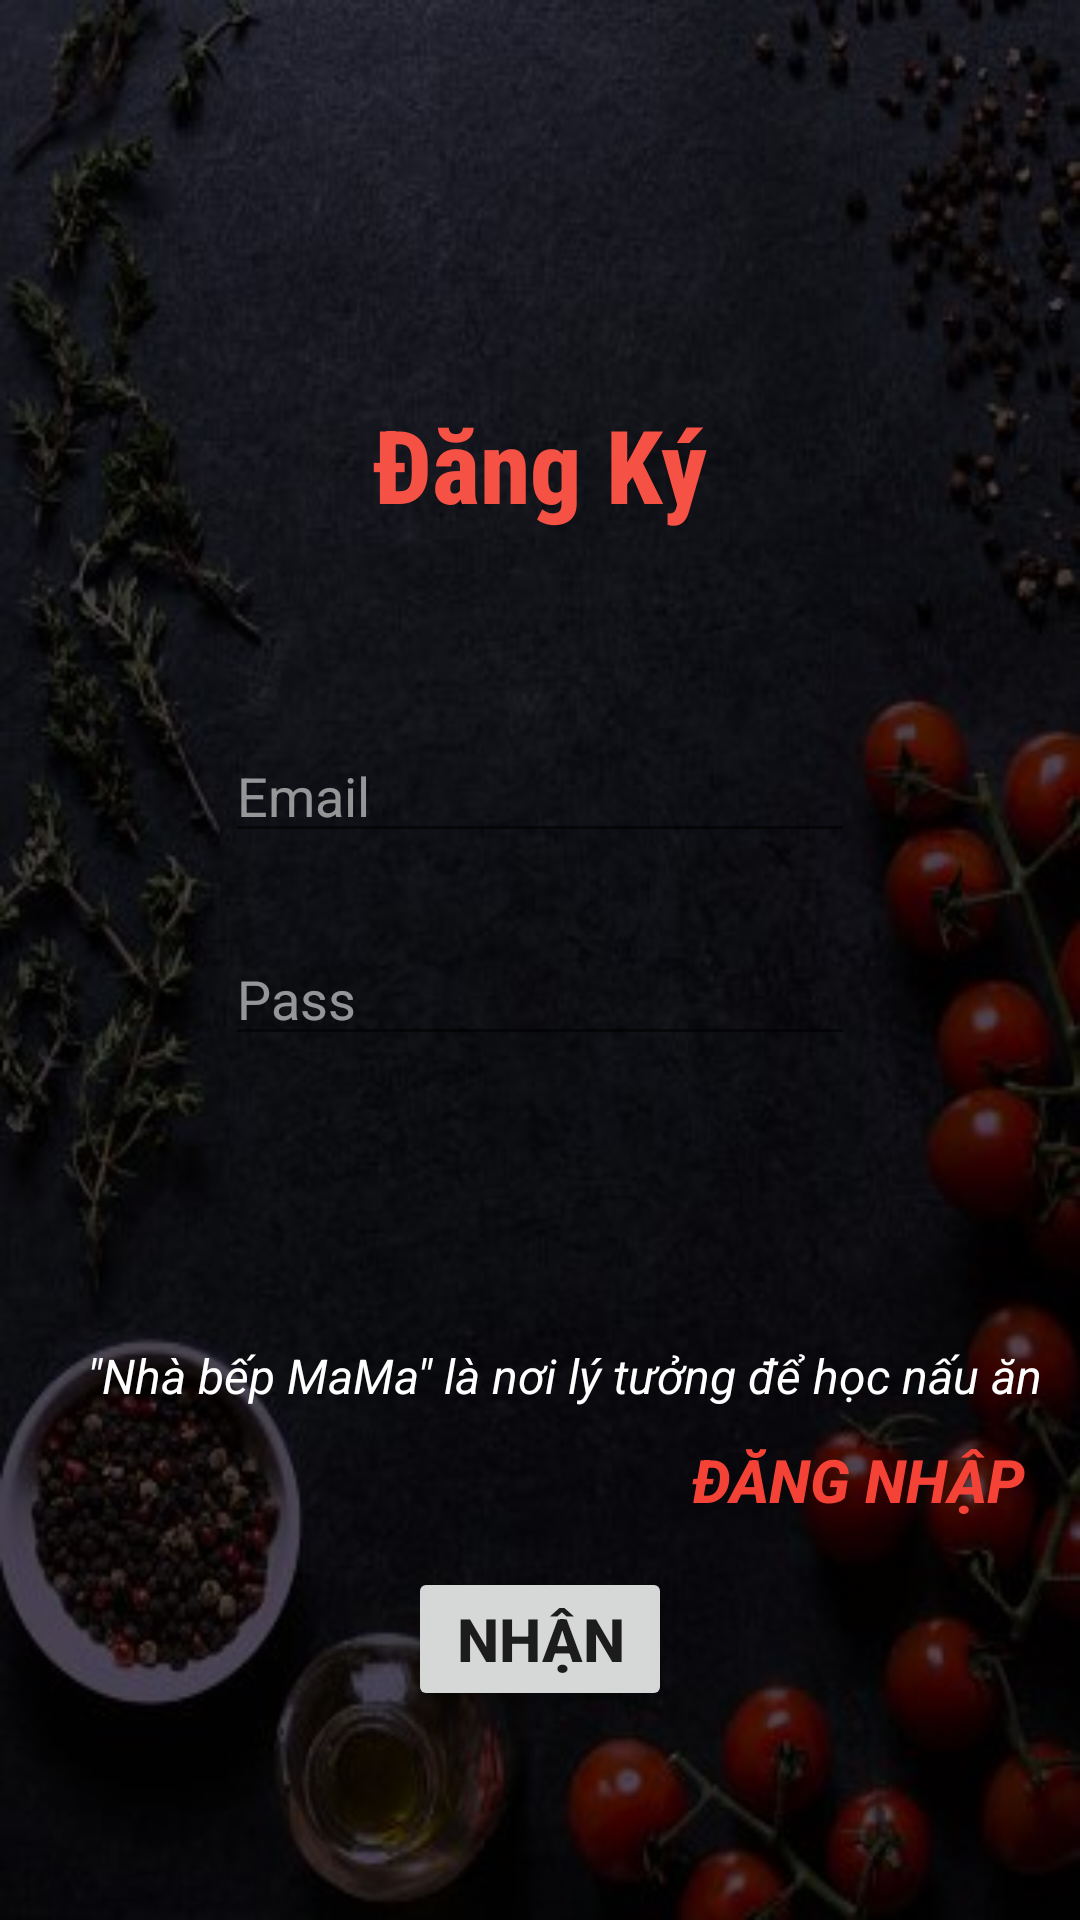

Produce the Android XML layout that renders to this screen, including the resource entries it uses.
<!-- AndroidManifest.xml: application theme Theme.HappyCooking -->
<!-- res/layout/dang_ky.xml -->
<?xml version="1.0" encoding="utf-8"?>
<androidx.constraintlayout.widget.ConstraintLayout xmlns:android="http://schemas.android.com/apk/res/android"
    xmlns:app="http://schemas.android.com/apk/res-auto"
    xmlns:tools="http://schemas.android.com/tools"
    android:layout_width="match_parent"
    android:layout_height="match_parent"
    android:alpha="10"
    android:background="@drawable/sign_up"
    android:rotationX="0"
    tools:context=".activities.DangNhapActivity">


    <EditText
        android:id="@+id/ET_Pass"
        android:layout_width="wrap_content"
        android:layout_height="wrap_content"
        android:layout_marginBottom="60dp"
        android:ems="10"
        android:inputType="textPassword"
        android:singleLine="true"
        android:hint="Pass"
        android:textColorHint="#8FFFFFFF"
        android:textColor="@color/white"
        app:layout_constraintBottom_toTopOf="@+id/textView2"
        app:layout_constraintEnd_toEndOf="parent"
        app:layout_constraintHorizontal_bias="0.5"
        app:layout_constraintStart_toStartOf="parent"
        app:layout_constraintTop_toTopOf="parent"
        app:layout_constraintVertical_bias="0.897" />

    <TextView
        android:id="@+id/textView"
        android:layout_width="wrap_content"
        android:layout_height="wrap_content"
        android:layout_marginTop="132dp"
        android:backgroundTint="@null"
        android:backgroundTintMode="@null"
        android:fontFamily="sans-serif-condensed-medium"
        android:text="Đăng Ký"
        android:textAllCaps="false"
        android:textColor="#F65145"
        android:textSize="34sp"
        android:textStyle="bold"
        app:layout_constraintBottom_toTopOf="@+id/ET_Email"
        app:layout_constraintEnd_toEndOf="parent"
        app:layout_constraintHorizontal_bias="0.5"
        app:layout_constraintStart_toStartOf="parent"
        app:layout_constraintTop_toTopOf="parent"
        app:layout_constraintVertical_bias="0.0" />

    <EditText
        android:id="@+id/ET_Email"
        android:layout_width="wrap_content"
        android:layout_height="wrap_content"
        android:layout_marginBottom="20dp"
        android:ems="10"
        android:singleLine="true"
        android:inputType="textEmailAddress"
        android:hint="Email"
        android:textColorHint="#8FFFFFFF"
        android:textColor="@color/white"
        app:layout_constraintBottom_toTopOf="@+id/ET_Pass"
        app:layout_constraintEnd_toEndOf="parent"
        app:layout_constraintHorizontal_bias="0.5"
        app:layout_constraintStart_toStartOf="parent"
        app:layout_constraintTop_toTopOf="parent"
        app:layout_constraintVertical_bias="0.974" />

    <TextView
        android:id="@+id/textView2"
        android:layout_width="wrap_content"
        android:layout_height="wrap_content"
        android:text="&quot;Nhà bếp MaMa&quot; là nơi lý tưởng để học nấu ăn"
        android:textColor="@color/white"
        android:textSize="16sp"
        android:textStyle="italic"
        app:layout_constraintBottom_toBottomOf="parent"
        app:layout_constraintEnd_toEndOf="parent"
        app:layout_constraintHorizontal_bias="0.705"
        app:layout_constraintStart_toStartOf="parent"
        app:layout_constraintTop_toTopOf="parent"
        app:layout_constraintVertical_bias="0.724" />

    <Button
        android:id="@+id/button_dn"
        android:layout_width="wrap_content"
        android:layout_height="wrap_content"
        android:background="@android:color/transparent"
        android:padding="0dp"
        android:paddingStart="0dp"
        android:paddingLeft="0dp"
        android:paddingTop="0dp"
        android:paddingRight="0dp"
        android:paddingBottom="0dp"
        android:text="Đăng Nhập"
        android:textColor="#F44336"
        android:textSize="20sp"
        android:textStyle="bold|italic"
        app:layout_constraintBottom_toBottomOf="parent"
        app:layout_constraintEnd_toEndOf="parent"
        app:layout_constraintHorizontal_bias="0.927"
        app:layout_constraintStart_toStartOf="parent"
        app:layout_constraintTop_toBottomOf="@+id/textView2"
        app:layout_constraintVertical_bias="0.0"
        />

    <Button
        android:id="@+id/button_nhan"
        android:layout_width="wrap_content"
        android:layout_height="wrap_content"
        android:text="Nhận"
        android:textStyle="bold"
        app:layout_constraintBottom_toBottomOf="parent"
        app:layout_constraintEnd_toEndOf="parent"
        app:layout_constraintHorizontal_bias="0.5"
        app:layout_constraintStart_toStartOf="parent"
        app:layout_constraintTop_toBottomOf="@+id/textView2"
        app:layout_constraintVertical_bias="0.431"
        android:textSize="20dp"/>

    <ImageView
        android:id="@+id/imageView"
        android:layout_width="100dp"
        android:layout_height="159dp"
        app:layout_constraintBottom_toBottomOf="parent"
        app:layout_constraintEnd_toEndOf="parent"
        app:layout_constraintHorizontal_bias="0.0"
        app:layout_constraintStart_toStartOf="parent"
        app:layout_constraintTop_toTopOf="parent"
        app:layout_constraintVertical_bias="0.706"
        app:srcCompat="@drawable/login_01" />


</androidx.constraintlayout.widget.ConstraintLayout>
<!-- resources referenced by this layout -->
<resources>
  <!-- drawable sign_up: jpg bitmap (drawable, 33461 bytes) -->
  <style name="Theme.HappyCooking" parent="Base.Theme.HappyCooking" />
  <style name="Base.Theme.HappyCooking" parent="Theme.AppCompat.Light.NoActionBar">
          
          
      </style>
  <!-- not gathered from this repository: default colours our renderer supplied (Android Studio template values) -->
  <color name="white">#FFFFFFFF</color>
</resources>
